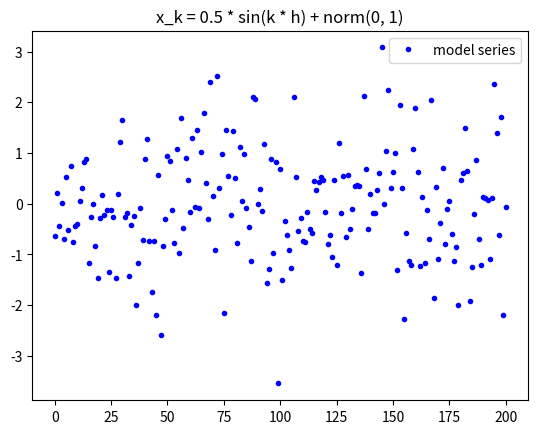
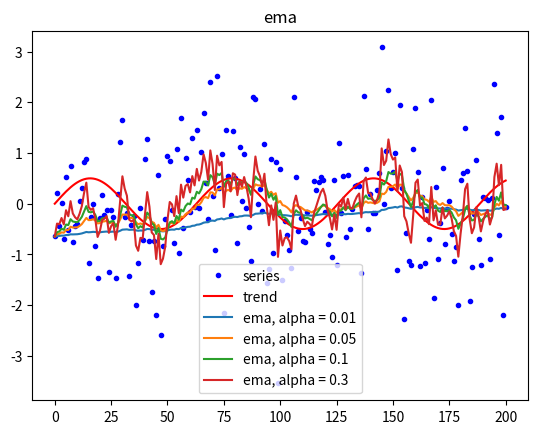
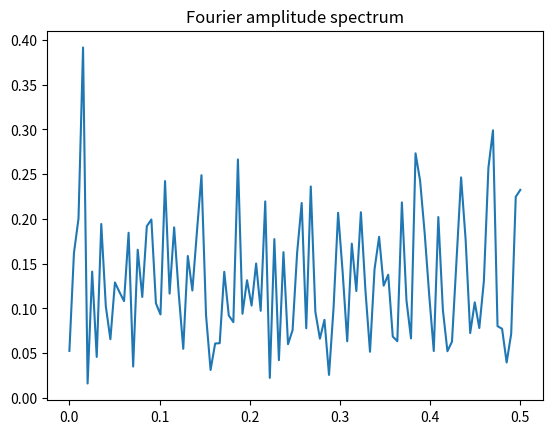

Generate these figures, in order, with matplotlib:
import numpy as np
import scipy.stats as st
import matplotlib.pyplot as plt

k = np.arange(0, 201)
h = 0.1

norm = np.random.normal(0, 1, len(k))


# 1. Сгенерировать модельный ряд x_k = 0.5 * sin(k * h) + norm(0, 1), k = 0...200, h = 0.1
def model_series():
    return 0.5 * np.sin(k * h) + norm


def task1():
    ms = model_series()

    plt.figure(num='task 1')
    plt.title("x_k = 0.5 * sin(k * h) + norm(0, 1)")
    plt.plot(ms, '.', color='blue', label="model series")
    plt.legend()


# 2. Выделить тренд методом экспоненциального скользящего среднего скоэффициентами
#    alpha = 0.01, 0.05, 0.1, 0.3
def trend_series():
    return 0.5 * np.sin(k * h)


def ema(data, alpha):
    res = [data[0]]

    for i in range(1, data.size):
        res += [alpha * data[i] + (1 - alpha) * res[i - 1]]

    return res


def task2():
    ms = model_series()

    plt.figure(num='task 2')
    plt.title("ema")
    plt.plot(ms, '.', color='blue', label="series")
    plt.plot(trend_series(), color='red', label="trend")
    plt.plot(ema(ms, 0.01), label="ema, alpha = 0.01")
    plt.plot(ema(ms, 0.05), label="ema, alpha = 0.05")
    plt.plot(ema(ms, 0.1), label="ema, alpha = 0.1")
    plt.plot(ema(ms, 0.3), label="ema, alpha = 0.3")
    plt.legend()


# 4. Вычислить амплитудный спектр Фурье для этого модельного ряда и
#    определить его главную частоту
def task4():
    ms = model_series()

    plt.figure(num='task 4')
    plt.title('Fourier amplitude spectrum')
    amp_spec = 2 / len(k) * np.abs(np.fft.fft(ms)[:len(ms) // 2])
    freqs = np.linspace(0, 0.5, len(ms) // 2)
    plt.plot(freqs, amp_spec)

    print('frequency = ', freqs[np.argmax(amp_spec)])
    print()


# 5. Вычесть тренды из ряда и проверить остатки на случайность,
#    несмещенность их средних и нормальность.
def rotate_points(data):
    res = []
    for i in range(0, len(data) - 3):
        local = data[i: i + 3]
        if data[i] == min(local) or data[i] == max(local):
            res += [data[i]]
    return res


def kendall(data, trend):
    tail = data - trend
    n = len(tail)

    p = rotate_points(tail)
    p_c = len(p)
    print('p_c: ', p_c)

    print('kendall coef: ', 4.0 * p_c / (n * (n - 1.0)) - 1.0)

    e = 2.0 / 3.0 * (n - 2.0)
    d = (16.0 * n - 29.0) / 90.0

    if e - d < p_c < e + d:
        print("random")
    elif e + d < p_c:
        print("rapidly oscillating")
    elif p_c < e - d:
        print("positively correlated")

    print('mean = ', tail.mean())
    print('std deviation = ', st.tstd(tail))
    print('normality = ', st.normaltest(tail)[1])
    print()


def task5():
    ms = model_series()

    print("ema, m = 0.01")
    kendall(ms, ema(ms, 0.01))
    print("ema, m = 0.05")
    kendall(ms, ema(ms, 0.05))
    print("ema, m = 0.1")
    kendall(ms, ema(ms, 0.1))
    print("ema, m = 0.3")
    kendall(ms, ema(ms, 0.3))


if __name__ == '__main__':
    task1()
    task2()
    task4()
    task5()

    plt.show()
